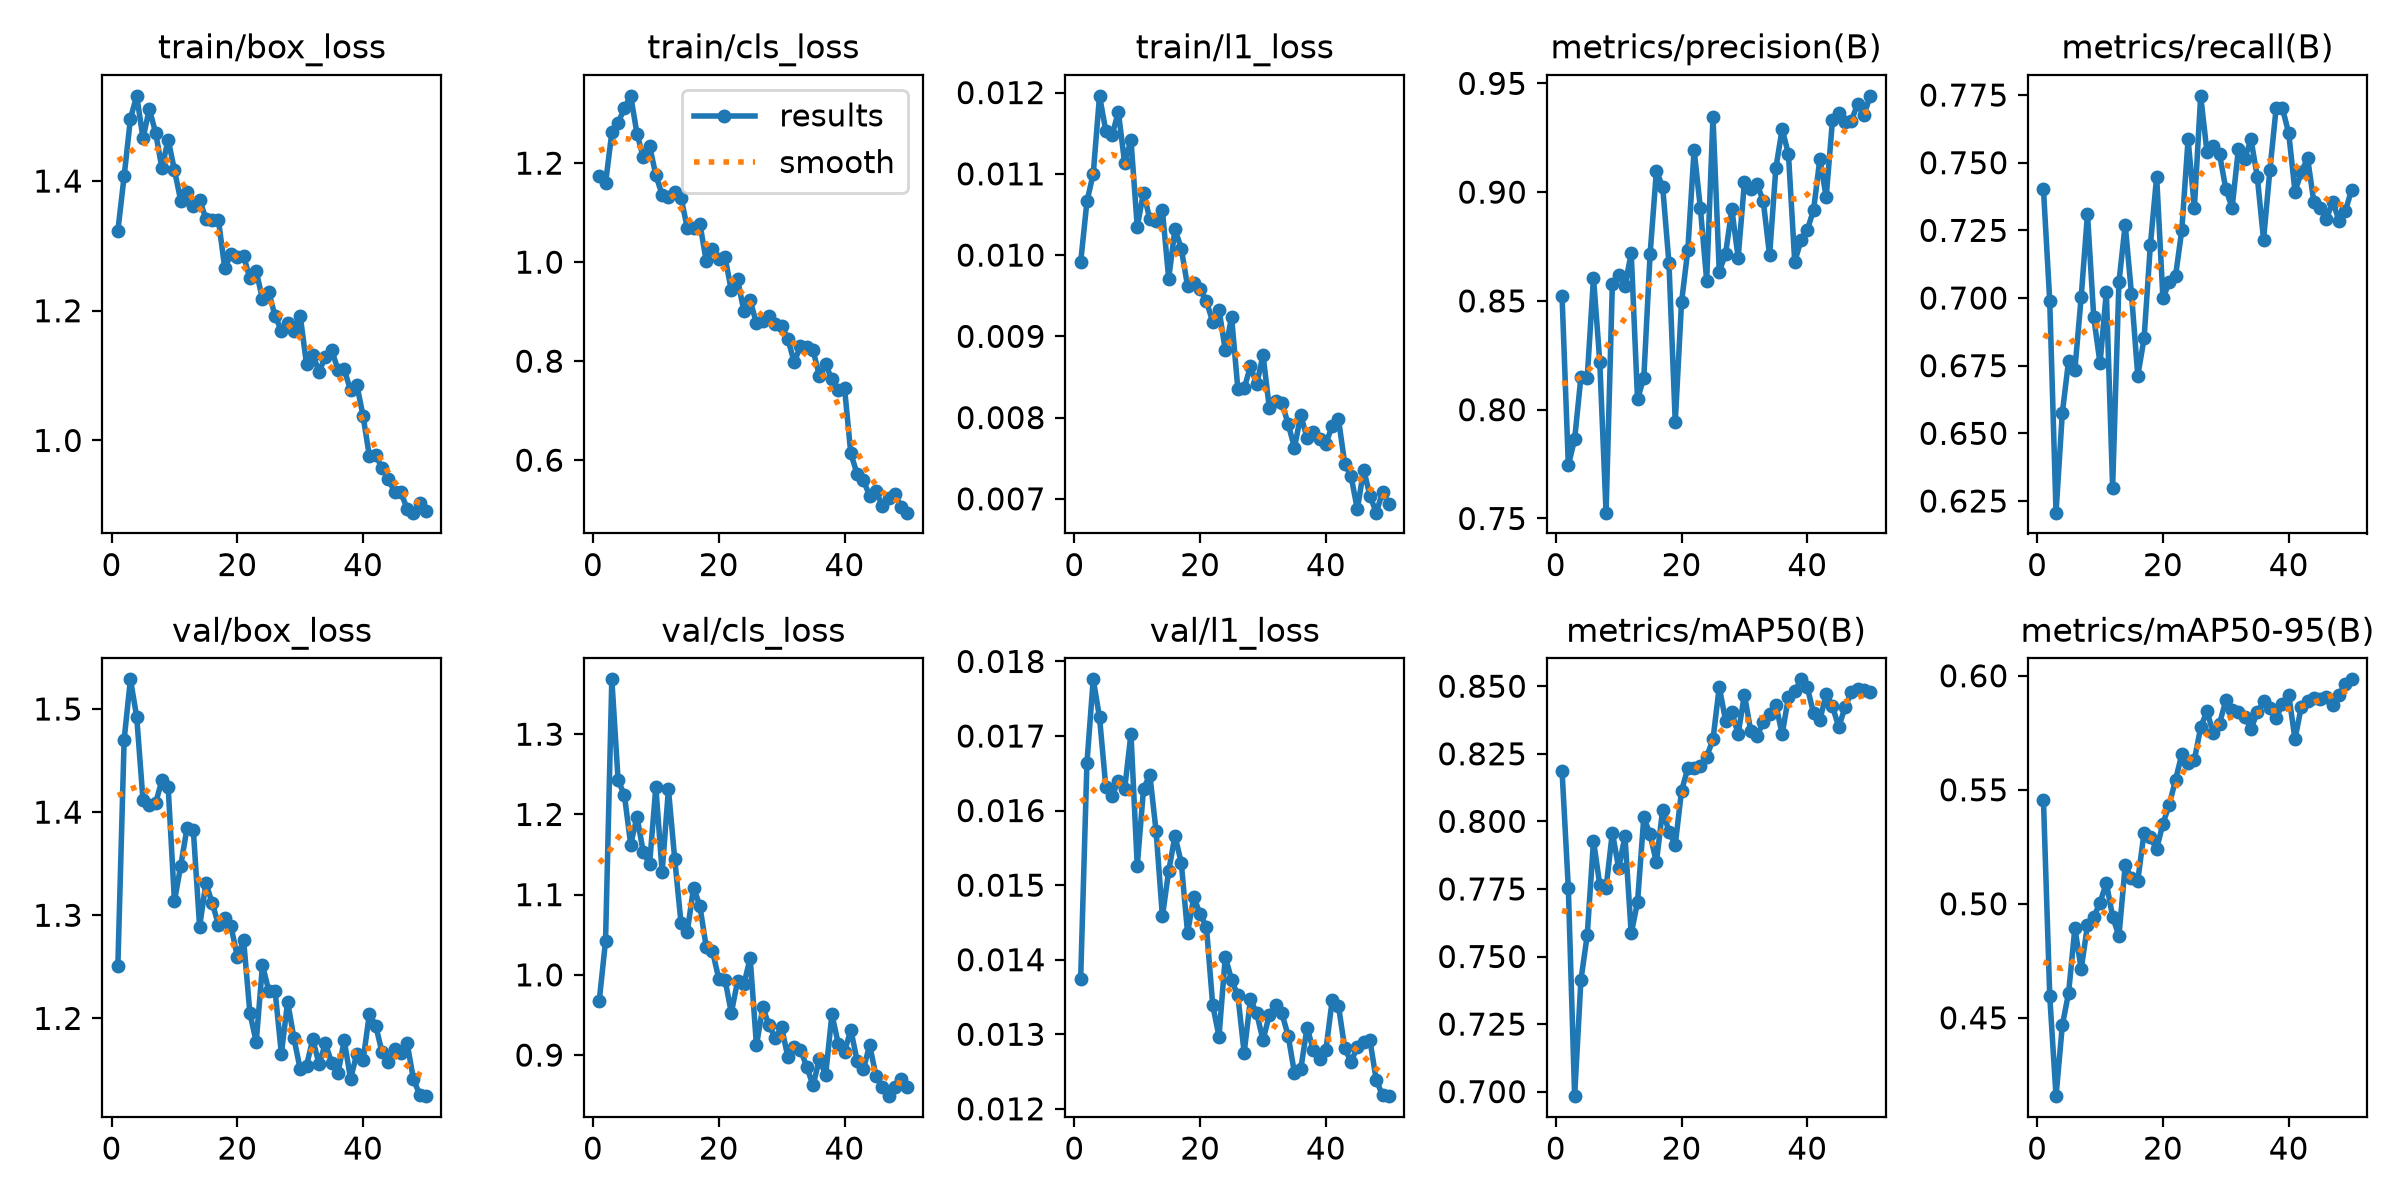

Values plotted in this chart, from the file beside it:
epoch, time, train/box_loss, train/cls_loss, train/l1_loss, metrics/precision(B), metrics/recall(B), metrics/mAP50(B), metrics/mAP50-95(B), val/box_loss, val/cls_loss, val/l1_loss, lr/pg0, lr/pg1, lr/pg2
1, 33.55, 1.323, 1.175, 0.00991, 0.8523, 0.7402, 0.8187, 0.5454, 1.251, 0.9677, 0.01374, 0.0006591, 0.0006591, 0.0006591
2, 40.99, 1.408, 1.159, 0.01066, 0.7745, 0.6988, 0.7752, 0.4596, 1.47, 1.042, 0.01664, 0.0013, 0.0013, 0.0013
3, 48.29, 1.496, 1.262, 0.011, 0.7864, 0.6207, 0.6983, 0.4156, 1.529, 1.368, 0.01776, 0.001914, 0.001914, 0.001914
4, 55.51, 1.531, 1.282, 0.01196, 0.815, 0.6575, 0.7413, 0.4467, 1.492, 1.243, 0.01725, 0.001881, 0.001881, 0.001881
5, 62.71, 1.466, 1.311, 0.01153, 0.8146, 0.6769, 0.7578, 0.461, 1.411, 1.224, 0.01632, 0.001842, 0.001842, 0.001842
6, 70.18, 1.511, 1.336, 0.01148, 0.8607, 0.6736, 0.7928, 0.4894, 1.407, 1.162, 0.0162, 0.001802, 0.001802, 0.001802
7, 77.83, 1.475, 1.26, 0.01176, 0.8219, 0.7004, 0.7765, 0.4713, 1.409, 1.197, 0.0164, 0.001762, 0.001762, 0.001762
8, 85.78, 1.42, 1.212, 0.01113, 0.7527, 0.731, 0.7754, 0.4905, 1.431, 1.153, 0.01629, 0.001723, 0.001723, 0.001723
9, 93.25, 1.464, 1.236, 0.01142, 0.8577, 0.6928, 0.7959, 0.4941, 1.424, 1.138, 0.01703, 0.001683, 0.001683, 0.001683
10, 101.1, 1.417, 1.175, 0.01035, 0.8618, 0.6759, 0.7827, 0.5005, 1.314, 1.234, 0.01526, 0.001644, 0.001644, 0.001644
11, 108.8, 1.37, 1.136, 0.01077, 0.8569, 0.7023, 0.7944, 0.5091, 1.348, 1.128, 0.01629, 0.001604, 0.001604, 0.001604
12, 116.3, 1.384, 1.131, 0.01044, 0.872, 0.6299, 0.7585, 0.4944, 1.385, 1.232, 0.01648, 0.001564, 0.001564, 0.001564
13, 123.8, 1.361, 1.141, 0.01042, 0.8049, 0.7057, 0.7701, 0.4858, 1.383, 1.144, 0.01572, 0.001525, 0.001525, 0.001525
14, 131.3, 1.371, 1.13, 0.01055, 0.8146, 0.7271, 0.8015, 0.5169, 1.289, 1.065, 0.01458, 0.001485, 0.001485, 0.001485
15, 138.9, 1.342, 1.069, 0.00971, 0.8715, 0.7015, 0.7952, 0.5112, 1.331, 1.054, 0.01519, 0.001446, 0.001446, 0.001446
16, 146.6, 1.34, 1.069, 0.01032, 0.9096, 0.6713, 0.7849, 0.5101, 1.312, 1.109, 0.01566, 0.001406, 0.001406, 0.001406
17, 154.3, 1.34, 1.078, 0.01008, 0.9025, 0.6851, 0.8044, 0.5312, 1.291, 1.086, 0.0153, 0.001366, 0.001366, 0.001366
18, 161.9, 1.265, 1.003, 0.00962, 0.8673, 0.7195, 0.7961, 0.5291, 1.297, 1.035, 0.01436, 0.001327, 0.001327, 0.001327
19, 169.7, 1.288, 1.026, 0.00966, 0.7943, 0.7448, 0.7913, 0.524, 1.289, 1.03, 0.01484, 0.001287, 0.001287, 0.001287
20, 177.3, 1.282, 1.007, 0.00958, 0.8494, 0.7, 0.8113, 0.5352, 1.26, 0.9951, 0.01461, 0.001248, 0.001248, 0.001248
21, 185.1, 1.284, 1.01, 0.00943, 0.8734, 0.7057, 0.8196, 0.5434, 1.276, 0.994, 0.01444, 0.001208, 0.001208, 0.001208
22, 192.6, 1.25, 0.9432, 0.00918, 0.9194, 0.708, 0.8199, 0.5544, 1.205, 0.9527, 0.01339, 0.001168, 0.001168, 0.001168
23, 200.1, 1.261, 0.9655, 0.00933, 0.8925, 0.7251, 0.8204, 0.5655, 1.177, 0.992, 0.01297, 0.001129, 0.001129, 0.001129
24, 207.8, 1.218, 0.9004, 0.00883, 0.8594, 0.7586, 0.824, 0.5619, 1.251, 0.9881, 0.01404, 0.001089, 0.001089, 0.001089
25, 215.4, 1.229, 0.9228, 0.00924, 0.9345, 0.7333, 0.8303, 0.5631, 1.227, 1.021, 0.01373, 0.00105, 0.00105, 0.00105
26, 223.3, 1.192, 0.8762, 0.00835, 0.8635, 0.7747, 0.8498, 0.5774, 1.227, 0.9121, 0.01352, 0.00101, 0.00101, 0.00101
27, 231.2, 1.169, 0.8812, 0.00836, 0.8716, 0.754, 0.8373, 0.5845, 1.166, 0.9598, 0.01275, 0.0009704, 0.0009704, 0.0009704
28, 239, 1.181, 0.8916, 0.00863, 0.8921, 0.7563, 0.8404, 0.5747, 1.216, 0.937, 0.01347, 0.0009308, 0.0009308, 0.0009308
29, 246.8, 1.168, 0.876, 0.00841, 0.8699, 0.7531, 0.8323, 0.5791, 1.181, 0.9213, 0.01328, 0.0008912, 0.0008912, 0.0008912
30, 254.6, 1.192, 0.8712, 0.00877, 0.9045, 0.7403, 0.8469, 0.5892, 1.151, 0.9345, 0.01292, 0.0008516, 0.0008516, 0.0008516
31, 262.3, 1.117, 0.8449, 0.00812, 0.9013, 0.7333, 0.8335, 0.585, 1.154, 0.8972, 0.01326, 0.000812, 0.000812, 0.000812
32, 269.9, 1.132, 0.7976, 0.00821, 0.9037, 0.7551, 0.8316, 0.5841, 1.18, 0.9107, 0.01339, 0.0007724, 0.0007724, 0.0007724
33, 277.5, 1.106, 0.8311, 0.00818, 0.8959, 0.7515, 0.8367, 0.582, 1.155, 0.9069, 0.01328, 0.0007328, 0.0007328, 0.0007328
34, 285, 1.129, 0.8285, 0.00792, 0.8709, 0.7586, 0.8397, 0.5767, 1.176, 0.8851, 0.01298, 0.0006932, 0.0006932, 0.0006932
35, 292.7, 1.139, 0.822, 0.00763, 0.9111, 0.7448, 0.8431, 0.5839, 1.157, 0.8622, 0.01248, 0.0006536, 0.0006536, 0.0006536
36, 300.3, 1.109, 0.7705, 0.00803, 0.929, 0.7216, 0.8322, 0.5887, 1.147, 0.895, 0.01253, 0.000614, 0.000614, 0.000614
37, 307.9, 1.109, 0.7933, 0.00775, 0.9175, 0.7471, 0.8459, 0.586, 1.179, 0.8753, 0.01309, 0.0005744, 0.0005744, 0.0005744
38, 315.4, 1.077, 0.763, 0.00782, 0.868, 0.7701, 0.8482, 0.5814, 1.141, 0.951, 0.01279, 0.0005348, 0.0005348, 0.0005348
39, 323.2, 1.086, 0.741, 0.00774, 0.8779, 0.7701, 0.8526, 0.5876, 1.166, 0.9143, 0.01267, 0.0004952, 0.0004952, 0.0004952
40, 331.1, 1.037, 0.7461, 0.00768, 0.8827, 0.7609, 0.8496, 0.5918, 1.16, 0.9039, 0.01279, 0.0004556, 0.0004556, 0.0004556
41, 348.8, 0.9755, 0.6136, 0.0079, 0.8919, 0.7393, 0.84, 0.5722, 1.204, 0.9316, 0.01346, 0.000416, 0.000416, 0.000416
42, 356, 0.9771, 0.5725, 0.00798, 0.9154, 0.7464, 0.8376, 0.5865, 1.193, 0.8932, 0.01338, 0.0003764, 0.0003764, 0.0003764
43, 364, 0.9582, 0.5599, 0.00743, 0.8976, 0.7517, 0.847, 0.5891, 1.168, 0.8824, 0.01281, 0.0003368, 0.0003368, 0.0003368
44, 371.8, 0.9408, 0.5274, 0.00728, 0.9329, 0.7355, 0.8426, 0.5904, 1.158, 0.9123, 0.01263, 0.0002972, 0.0002972, 0.0002972
45, 379.6, 0.9206, 0.5379, 0.00687, 0.9365, 0.7333, 0.8349, 0.5899, 1.17, 0.8742, 0.01283, 0.0002576, 0.0002576, 0.0002576
46, 387.4, 0.9199, 0.5082, 0.00736, 0.9324, 0.7293, 0.8422, 0.5906, 1.167, 0.8599, 0.01289, 0.000218, 0.000218, 0.000218
47, 395.1, 0.8949, 0.523, 0.00704, 0.9326, 0.7356, 0.8478, 0.587, 1.176, 0.8488, 0.01292, 0.0001784, 0.0001784, 0.0001784
48, 402.8, 0.8887, 0.5313, 0.00683, 0.9406, 0.7286, 0.8491, 0.5916, 1.141, 0.8607, 0.01239, 0.0001388, 0.0001388, 0.0001388
49, 410.8, 0.9041, 0.5064, 0.00708, 0.9354, 0.732, 0.8487, 0.5965, 1.126, 0.8698, 0.01218, 9.92e-05, 9.92e-05, 9.92e-05
50, 418.6, 0.8911, 0.494, 0.00694, 0.9443, 0.74, 0.848, 0.5984, 1.125, 0.8598, 0.01217, 5.96e-05, 5.96e-05, 5.96e-05
